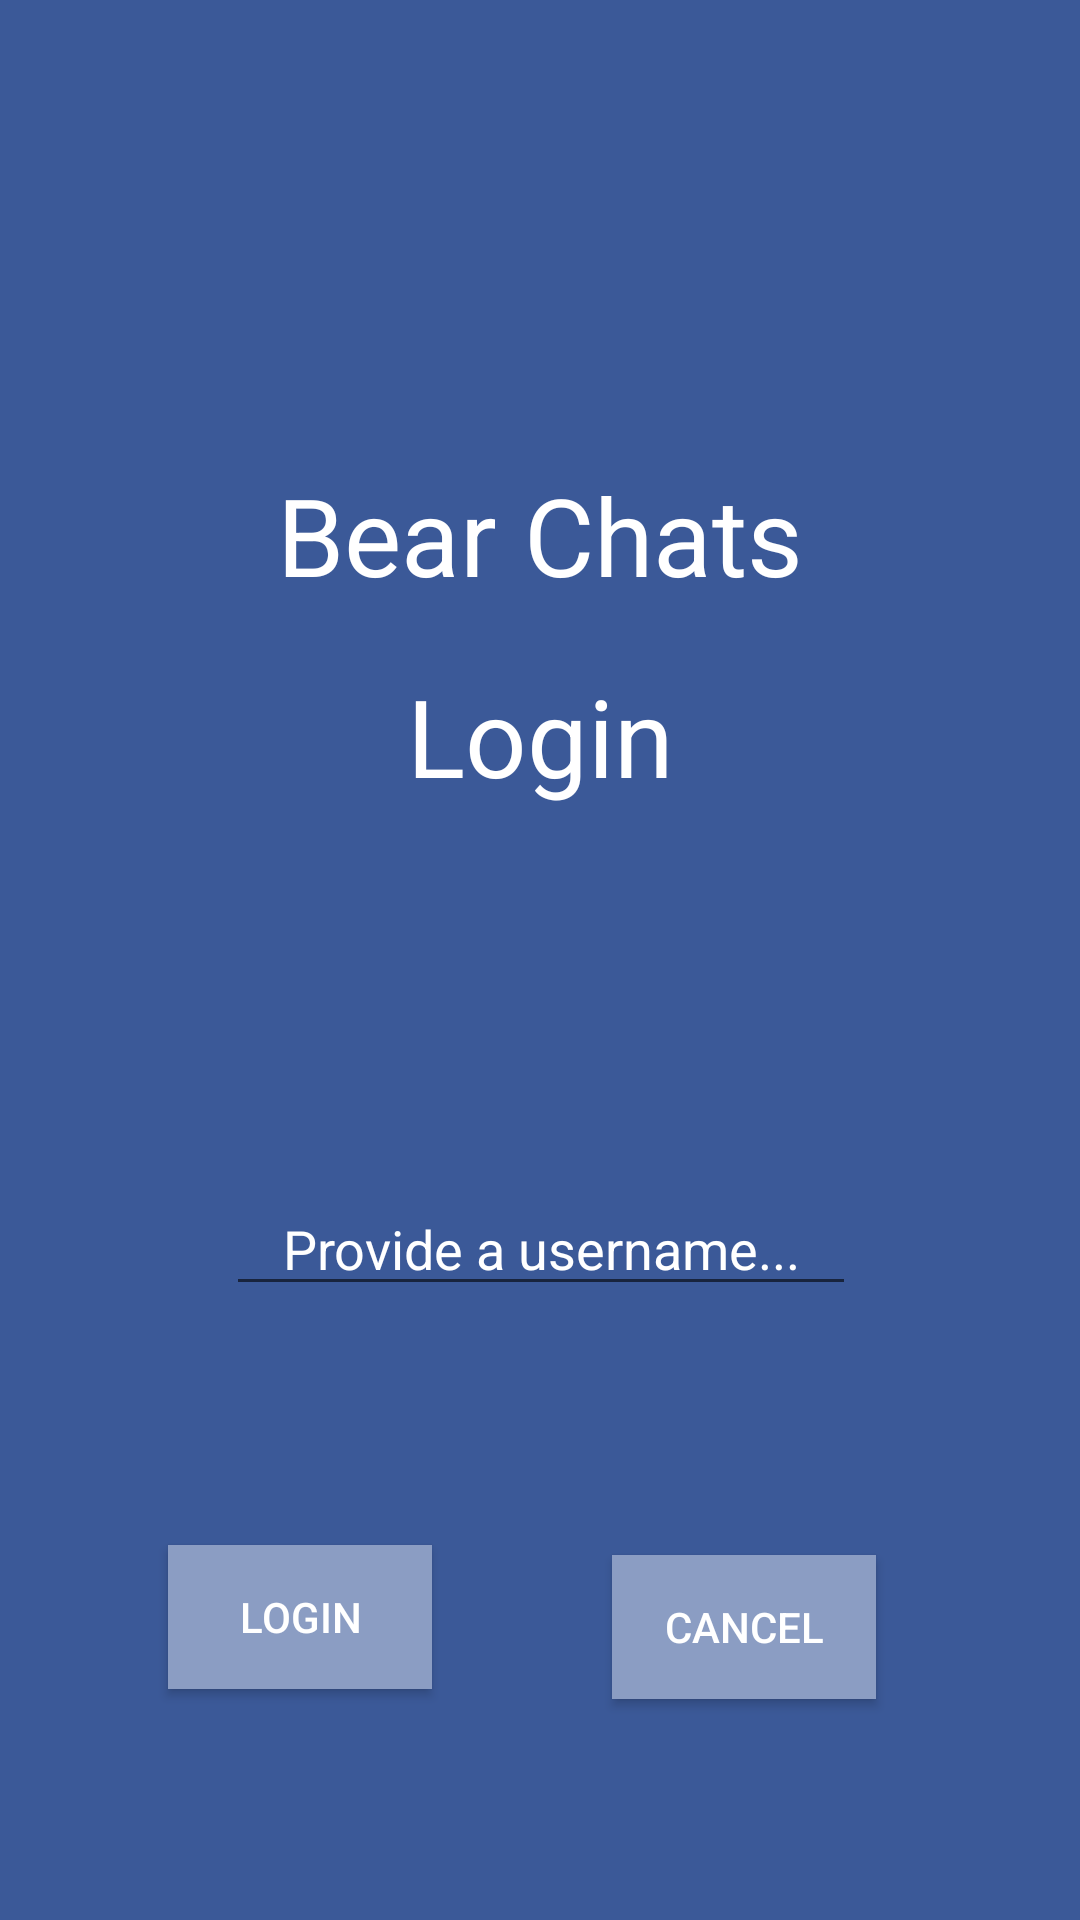

This screen was rendered from an Android layout file. Write that file and the resources it references.
<!-- AndroidManifest.xml: application theme AppTheme -->
<!-- res/layout/login.xml -->
<?xml version="1.0" encoding="utf-8"?>
<android.support.constraint.ConstraintLayout xmlns:android="http://schemas.android.com/apk/res/android"
    xmlns:app="http://schemas.android.com/apk/res-auto"
    xmlns:tools="http://schemas.android.com/tools"
    android:id="@+id/login_layout"
    android:layout_width="match_parent"
    android:layout_height="match_parent"
    android:background="@color/facebookblue"
    android:paddingBottom="@dimen/activity_vertical_margin"
    android:paddingRight="@dimen/activity_horizontal_margin"
    android:paddingTop="@dimen/activity_vertical_margin"
    tools:layout_editor_absoluteY="81dp">

    <EditText
        android:id="@+id/username_input"
        android:layout_width="wrap_content"
        android:layout_height="wrap_content"
        android:layout_marginBottom="4dp"
        android:layout_marginEnd="4dp"
        android:layout_marginStart="4dp"
        android:layout_marginTop="4dp"
        android:ems="10"
        android:inputType="textPersonName"
        android:hint="Provide a username..."
        android:textColorHint="@color/white"
        android:textColor="@color/white"
        android:textAlignment="center"
        android:textSize="18sp"
        app:layout_constraintBottom_toBottomOf="parent"
        app:layout_constraintEnd_toEndOf="parent"
        app:layout_constraintHorizontal_bias="0.503"
        app:layout_constraintStart_toStartOf="parent"
        app:layout_constraintTop_toTopOf="parent"
        app:layout_constraintVertical_bias="0.66" />

    <TextView
        android:id="@+id/textView2"
        android:layout_width="140dp"
        android:layout_height="63dp"
        android:layout_marginBottom="4dp"
        android:layout_marginEnd="4dp"
        android:layout_marginStart="4dp"
        android:layout_marginTop="4dp"
        android:text="Login"
        android:textAlignment="center"
        android:textColor="@color/white"
        android:textSize="36sp"
        app:layout_constraintBottom_toTopOf="@+id/username_input"
        app:layout_constraintEnd_toEndOf="parent"
        app:layout_constraintStart_toStartOf="parent"
        app:layout_constraintTop_toBottomOf="@+id/textView3"
        app:layout_constraintVertical_bias="0.027" />

    <Button
        android:id="@+id/login_button"
        android:layout_width="wrap_content"
        android:layout_height="wrap_content"
        android:layout_marginBottom="4dp"
        android:layout_marginStart="56dp"
        android:layout_marginTop="4dp"
        android:text="Login"
        android:textColor="@color/white"
        android:background="@color/facebooklightblue"
        app:layout_constraintBottom_toBottomOf="parent"
        app:layout_constraintStart_toStartOf="parent"
        app:layout_constraintTop_toBottomOf="@+id/username_input"
        app:layout_constraintVertical_bias="0.509" />

    <Button
        android:id="@+id/cancel_button"
        android:layout_width="wrap_content"
        android:layout_height="wrap_content"
        android:layout_marginBottom="4dp"
        android:layout_marginEnd="68dp"
        android:text="Cancel"
        android:textColor="@color/white"
        android:background="@color/facebooklightblue"
        app:layout_constraintBottom_toBottomOf="parent"
        app:layout_constraintEnd_toEndOf="parent"
        app:layout_constraintTop_toBottomOf="@+id/username_input"
        app:layout_constraintVertical_bias="0.544" />

    <TextView
        android:id="@+id/textView3"
        android:layout_width="199dp"
        android:layout_height="60dp"
        android:layout_marginBottom="180dp"
        android:layout_marginEnd="4dp"
        android:layout_marginStart="4dp"
        android:text="Bear Chats"
        android:textAlignment="center"
        android:textColor="@color/white"
        android:textSize="36sp"
        app:layout_constraintBottom_toTopOf="@+id/username_input"
        app:layout_constraintEnd_toEndOf="parent"
        app:layout_constraintHorizontal_bias="0.502"
        app:layout_constraintStart_toStartOf="parent" />
</android.support.constraint.ConstraintLayout>
<!-- resources referenced by this layout -->
<resources>
  <color name="facebookblue">#3b5998</color>
  <color name="facebooklightblue">#8b9dc3</color>
  <color name="white">#FFFF</color>
  <style name="AppTheme" parent="Theme.AppCompat.Light.DarkActionBar">
          
          <item name="colorPrimary">@color/colorPrimary</item>
          <item name="colorPrimaryDark">@color/blue</item>
          <item name="colorAccent">@color/colorAccent</item>
      </style>
  <color name="colorPrimary">#FFFF</color>
  <color name="blue">#0000FF</color>
  <color name="colorAccent">#FF4081</color>
</resources>
